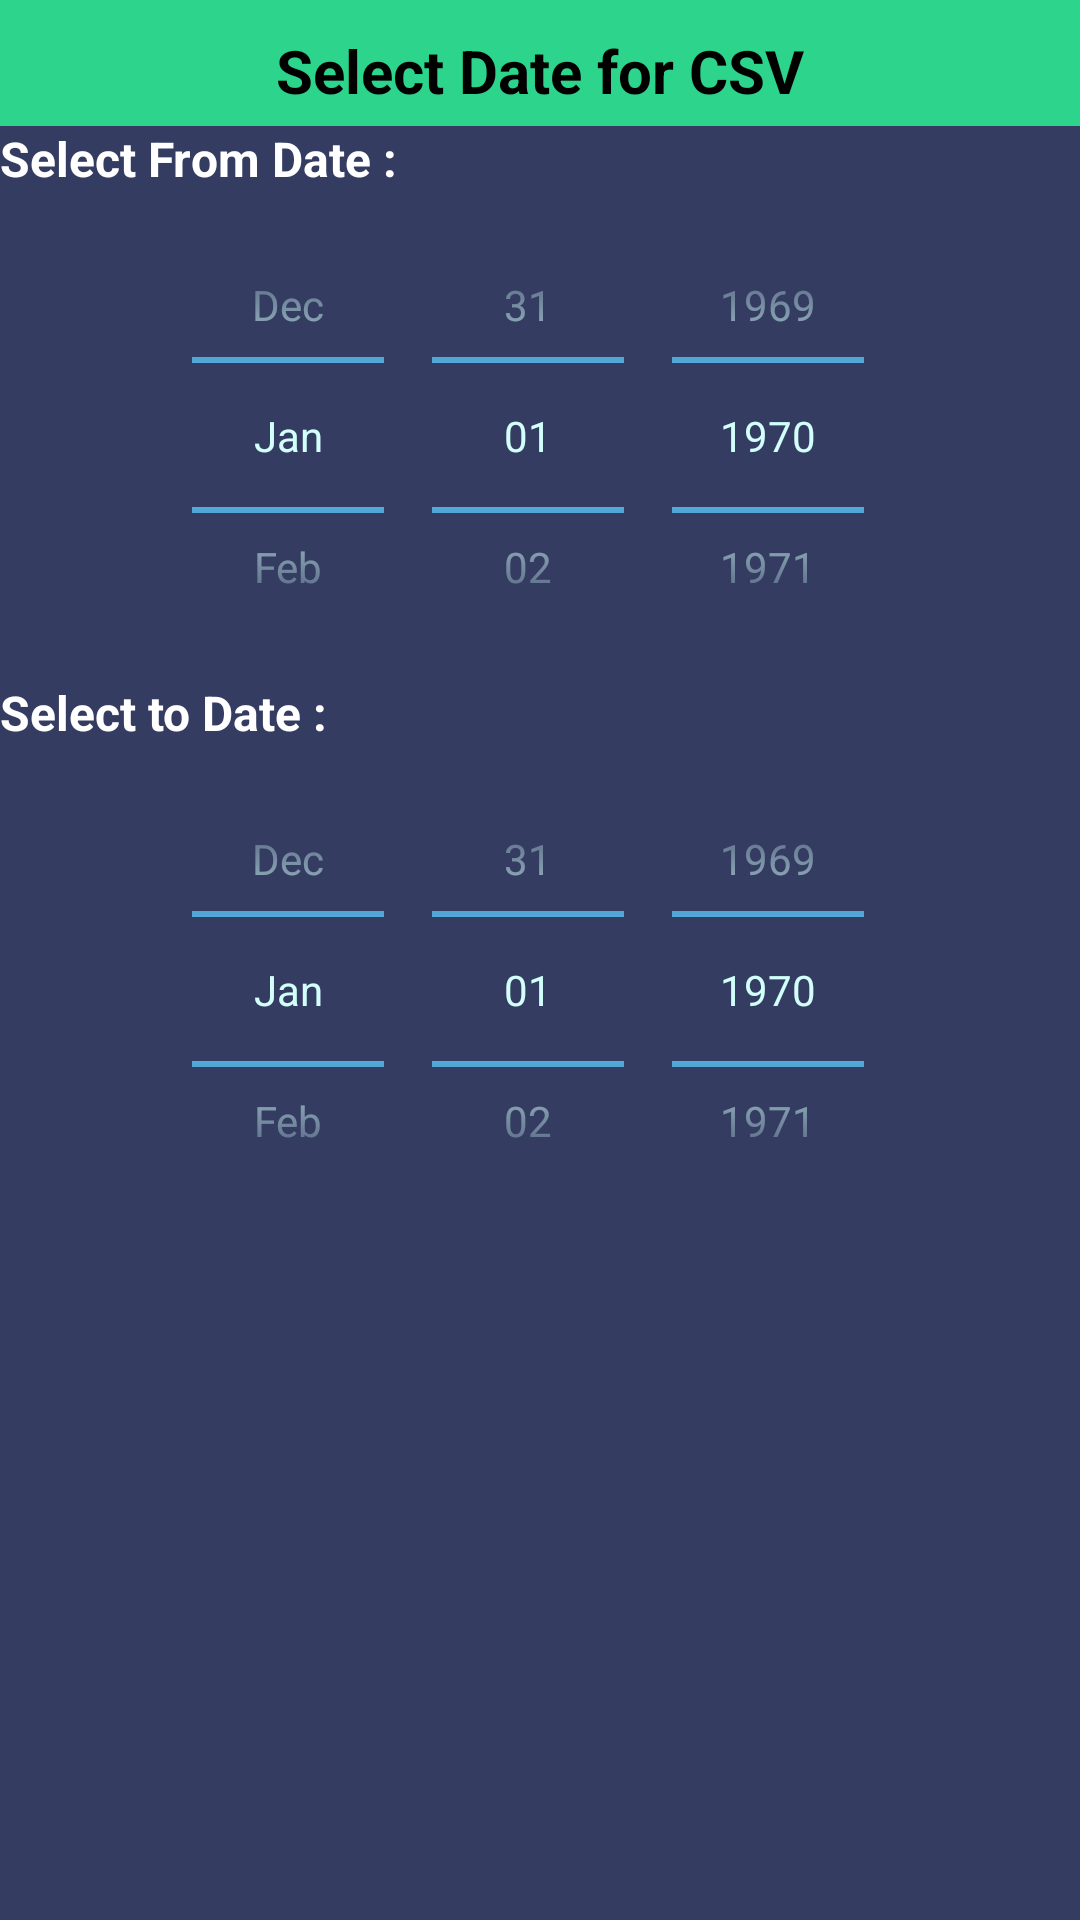

Write the Android layout XML for this screen, with the resource values it uses.
<!-- AndroidManifest.xml: application theme AppTheme -->
<!-- res/layout/graphdialog.xml -->
<?xml version="1.0" encoding="utf-8"?>
<LinearLayout xmlns:android="http://schemas.android.com/apk/res/android"
    android:layout_width="wrap_content"
    android:layout_height="wrap_content"
    android:orientation="vertical"
    android:background="@drawable/dialog_bg"
    >

    <TextView
        android:id="@+id/reason_dialog"
        android:layout_width="match_parent"
        android:layout_height="wrap_content"
        android:background="@drawable/header_bg"
        android:text="Select Date for CSV"
        android:textAlignment="center"
        android:textColor="#000000"
        android:textSize="20dp"
        android:textStyle="bold" />

    <TextView
        android:id="@+id/textView5"
        android:layout_width="match_parent"
        android:layout_height="wrap_content"
        android:text="Select From Date :"
        android:textAlignment="textStart"
        android:textColor="#FFFFFF"
        android:textSize="16dp"
        android:textStyle="bold" />

    <DatePicker
        android:id="@+id/datePickerfrom"
        style="@android:style/Widget.Material.DatePicker"
        android:layout_width="match_parent"
        android:layout_height="163dp"
        android:layout_above="@+id/amount"
        android:calendarViewShown="false"
        android:datePickerMode="spinner"

        android:theme="@style/MyDatePicker" />


    <TextView
        android:id="@+id/date"
        android:layout_width="match_parent"
        android:layout_height="wrap_content"
        android:text="Select to Date :"
        android:textAlignment="textStart"
        android:textColor="#FFFFFF"
        android:textSize="16dp"
        android:textStyle="bold" />

    <DatePicker
        android:id="@+id/datePickerto"
        style="@android:style/Widget.Material.DatePicker"
        android:layout_width="match_parent"
        android:layout_height="163dp"
        android:layout_above="@+id/amount"
        android:calendarViewShown="false"
        android:datePickerMode="spinner"
        android:theme="@style/MyDatePicker" />




</LinearLayout>
<!-- resources referenced by this layout -->
<resources>
  <!-- drawable dialog_bg (drawable) -->
  <?xml version="1.0" encoding="utf-8"?>
  <shape xmlns:android="http://schemas.android.com/apk/res/android">
      <solid
          android:color="@color/bg"/>
  
      <padding
  
  
  
          android:bottom="10dp" />
  </shape>
  <!-- drawable header_bg (drawable) -->
  <?xml version="1.0" encoding="utf-8"?>
  <shape xmlns:android="http://schemas.android.com/apk/res/android">
      <solid
          android:color="#2DD58C"/>
  
      <padding
          android:top="10dp"
          android:bottom="5dp" />
  </shape>
  <style name="MyDatePicker">
          
          <item name="android:textColorPrimary">#D2FFFB</item>
          
          <item name="colorControlNormal">#5BC7FA</item>
          <item name="android:textColorPrimaryInverse">#000</item> 
          <item name="android:textColorSecondaryInverse">#000</item> 
  
      </style>
  <color name="bg">#BC495286</color>
  <color name="colorPrimary">#424242</color>
  <color name="colorPrimaryDark">#212121</color>
  <color name="colorAccent">#40E9FF</color>
  <color name="textColorPrimary">#FFFFFF</color>
  <color name="textColorSecondary">#B3FFFFFF</color>
  <color name="windowBackground">#000000</color>
  <color name="colorBackground">#121212</color>
  <style name="DarkAlertDialogTheme" parent="Theme.AppCompat.Dialog.Alert">
          <item name="android:windowBackground">@drawable/popup_background</item>
          <item name="android:windowTitleStyle">@style/DialogTitleStyle</item>
          <item name="android:windowAnimationStyle">@style/DialogAnimation</item>
          <item name="android:windowIsFloating">true</item>
          <item name="android:windowCloseOnTouchOutside">false</item>
          <item name="android:textColorPrimary">@color/dark_text_color_primary</item>
          <item name="android:textColorSecondary">@color/dark_text_color_secondary</item>
          <item name="android:colorBackgroundCacheHint">@null</item>
          <item name="buttonBarStyle">@style/MyAlertDialogBottomBarStyle</item>
          <item name="buttonBarNegativeButtonStyle">@style/NegativeButtonStyle</item>
          <item name="buttonBarPositiveButtonStyle">@style/PositiveButtonStyle</item>
      </style>
  <!-- drawable popup_background (drawable) -->
  <?xml version="1.0" encoding="utf-8"?>
  <shape xmlns:android="http://schemas.android.com/apk/res/android">
      <solid android:color="@color/bg" />
      <corners android:radius="30dp"
          />
  </shape>
  <style name="DialogTitleStyle" parent="TextAppearance.AppCompat.Title">
          <item name="android:textColor">@color/dark_text_color_primary</item>
          <item name="android:background">#00000000</item>
      </style>
  <style name="DialogAnimation">
          <item name="android:windowEnterAnimation">@android:anim/fade_in</item>
          <item name="android:windowExitAnimation">@android:anim/fade_out</item>
      </style>
  <color name="dark_text_color_primary">#FFFFFF</color>
  <color name="dark_text_color_secondary">#BDBDBD</color>
  <style name="MyAlertDialogBottomBarStyle" parent="Widget.AppCompat.ButtonBar.AlertDialog">
          
          <item name="android:background">#B0293839</item> 
          <item name="android:gravity">center</item> 
          
      </style>
  <style name="NegativeButtonStyle" parent="Widget.AppCompat.Button.ButtonBar.AlertDialog">
          <item name="android:textColor">#F83E3E</item>
          <item name="android:layout_gravity">start</item>
      </style>
  <style name="PositiveButtonStyle" parent="Widget.AppCompat.Button.ButtonBar.AlertDialog">
          <item name="android:textColor">#37DA2B</item>
          <item name="android:layout_gravity">end</item>
      </style>
</resources>
